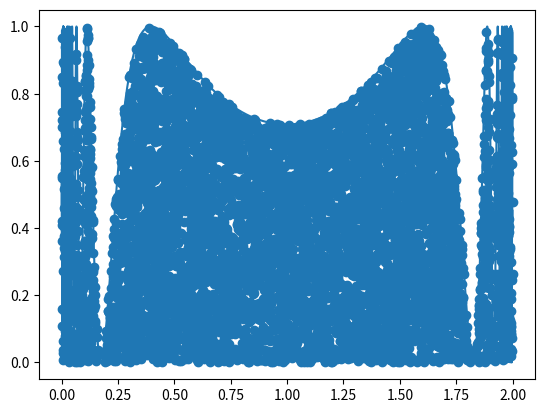
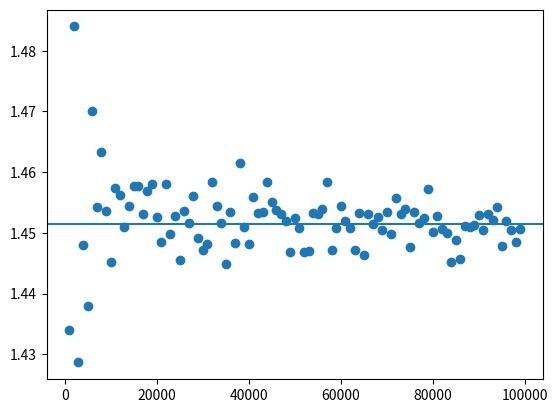
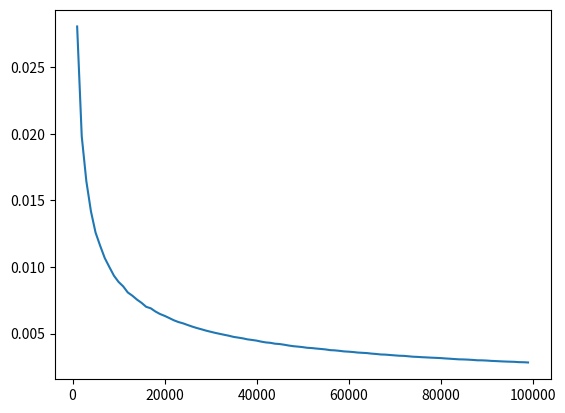
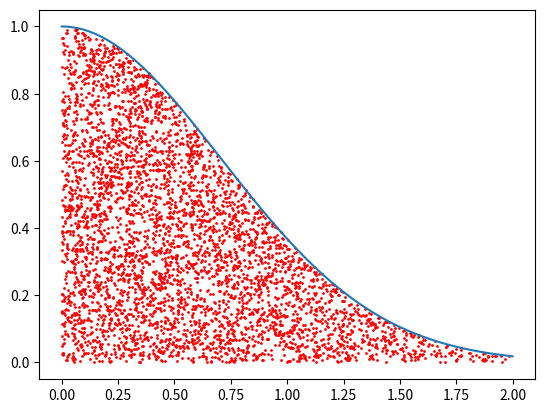

These figures' Python source, in order:
import matplotlib.pyplot as plt
import numpy as np

Max = 1
N = 10000


def f(x): 
    return np.sin(1/(x*(2-x)))**2



def montecarlo(f,Max,N):
    p = np.random.uniform(0,Max,N)
    x = np.random.uniform(0,2,N)
    cond = p<f(x)
    s = np.sum(cond)/N * Max *2
    err = np.sqrt((s*(Max*2 - s))/N)
    return s,err,p,x,cond

s,err,p,x,cond = montecarlo(f,Max, N)

x1 = np.linspace(0.001,1.999,N)
plt.figure()
plt.plot(x1,f(x1))
plt.scatter(x[cond],p[cond])
plt.show()


pasos = np.arange(1e3,1e5,1e3)
s1 = np.zeros(len(pasos))
error1 = np.zeros(len(pasos))

for i in range(len(pasos)):
    s1[i] = montecarlo(f,Max, int(pasos[i]))[0]
    error1[i] = montecarlo(f,Max, int(pasos[i]))[1]
    

fig,ax = plt.subplots()
ax.plot(pasos,s1,'o')
ax.axhline(1.4514,0,1)
plt.show()

plt.figure()
plt.plot(pasos,error1)
plt.show()



def g(x):
    return np.exp(-x**2)


s,err,p,x,cond = montecarlo(g,Max, N)

x1 = np.linspace(0.001,1.999,N)
plt.figure()
plt.plot(x1,g(x1))
plt.scatter(x[cond],p[cond], s= 1, color = 'r')
plt.show()

# =============================================================================
# Esfera de diez dimensiones
# =============================================================================

w = np.random.uniform(-1,1,(N,10))
r = np.zeros(N)

for i in range(N):
    r[i] = np.linalg.norm(w[i])**2

cond1 = r <= 1

s1 = np.sum(cond)/N  
    
    